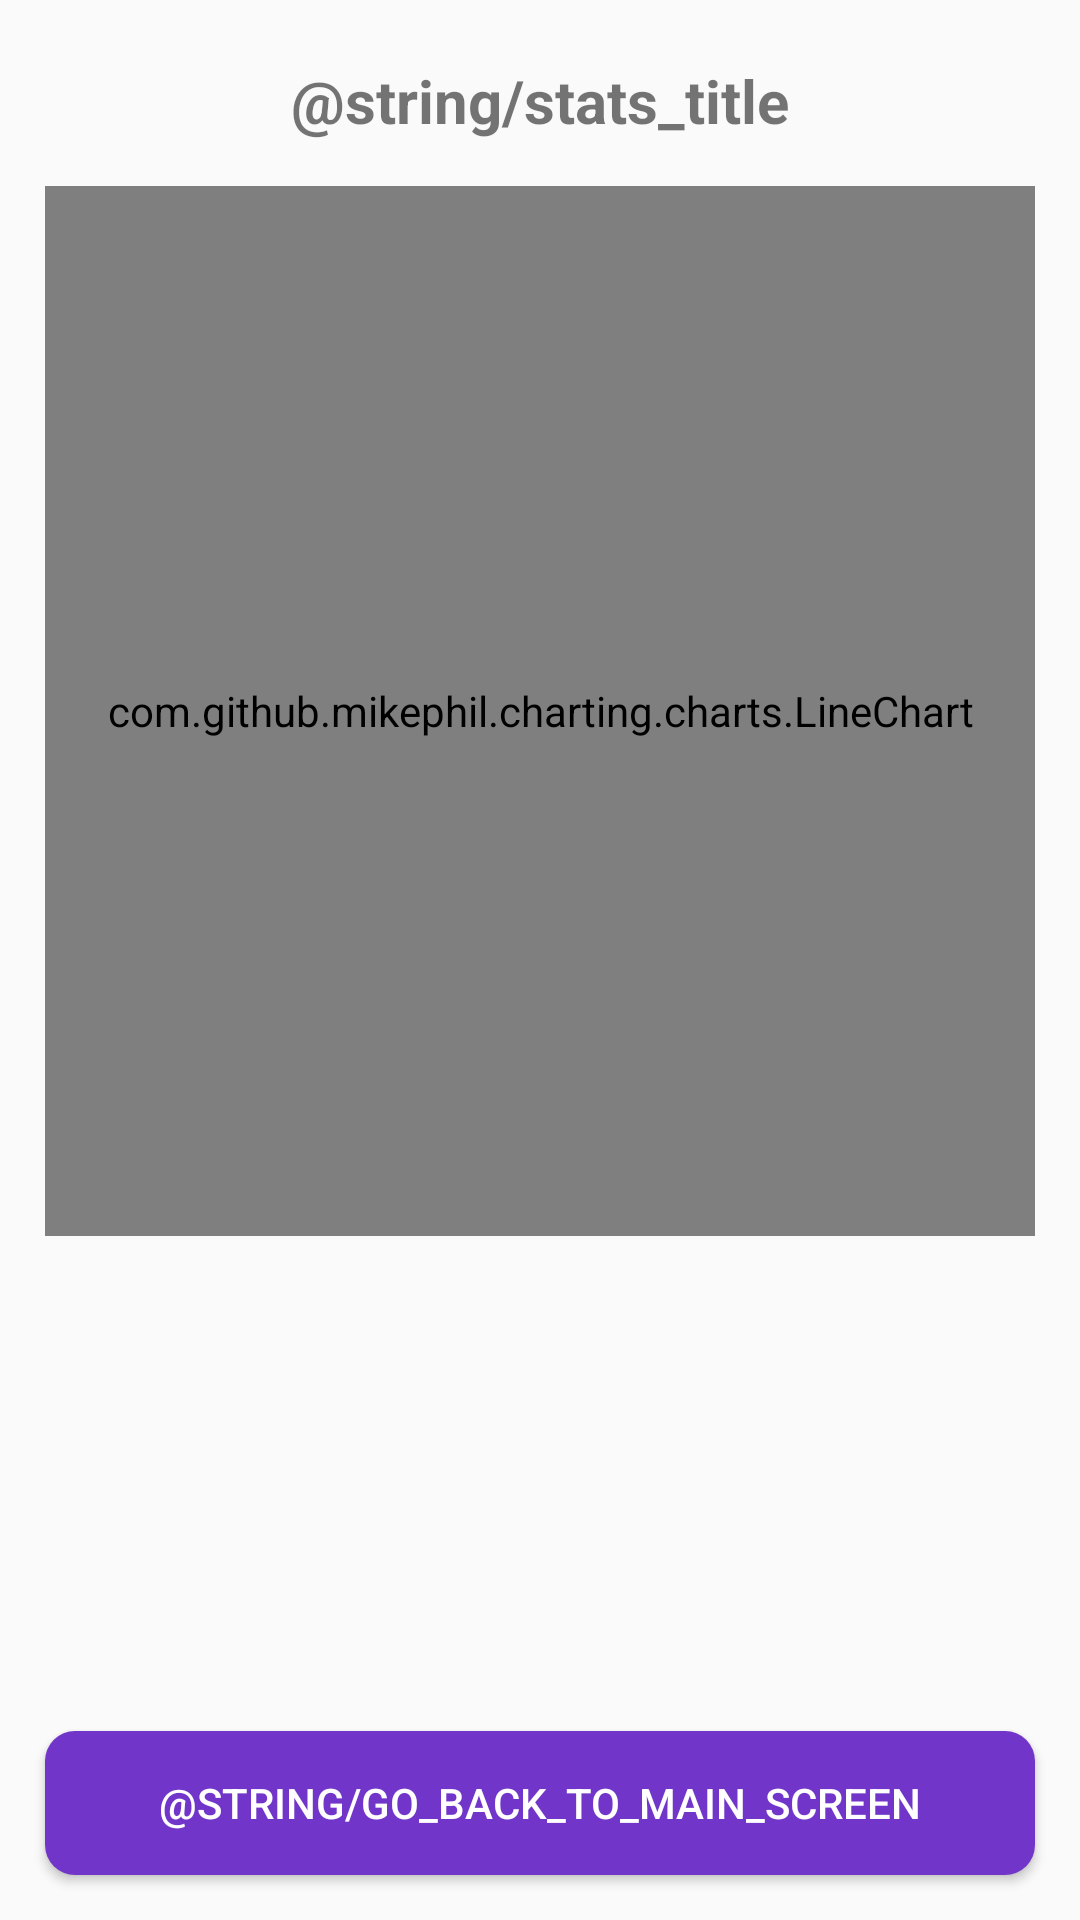

Layout XML and referenced resources for this Android screen:
<!-- AndroidManifest.xml: application theme AppTheme -->
<!-- res/layout/activity_statistics.xml -->
<?xml version="1.0" encoding="utf-8"?>
<androidx.constraintlayout.widget.ConstraintLayout
        xmlns:android="http://schemas.android.com/apk/res/android"
        xmlns:tools="http://schemas.android.com/tools"
        xmlns:app="http://schemas.android.com/apk/res-auto"
        android:layout_width="match_parent"
        android:layout_height="match_parent"
        tools:context=".StatisticsActivity">

    <TextView
            android:id="@+id/title_stats_id"
            android:layout_width="wrap_content"
            android:layout_height="wrap_content"
            app:layout_constraintTop_toTopOf="parent"
            app:layout_constraintLeft_toLeftOf="parent"
            app:layout_constraintRight_toRightOf="parent"
            android:text="@string/stats_title"
            android:layout_marginTop="20dp"
            android:layout_marginBottom="10dp"
            android:textStyle="bold"
            android:textSize="20dp"
    />
    <com.github.mikephil.charting.charts.LineChart
            android:id="@+id/chart_id"
            android:layout_width="match_parent"
            android:layout_height="350dp"
            android:layout_margin="15dp"
            app:layout_constraintTop_toBottomOf="@id/title_stats_id"
            app:layout_constraintLeft_toLeftOf="parent"
    />

    <Button
            android:id="@+id/stats_btn_id"
            android:layout_width="match_parent"
            android:layout_height="wrap_content"
            app:layout_constraintBottom_toBottomOf="parent"
            android:text="@string/go_back_to_main_screen"
            android:layout_marginBottom="15dp"
            android:layout_marginStart="15dp"
            android:layout_marginEnd="15dp"
            android:background="@drawable/button_style"
            android:textColor="@color/text_white"
            android:onClick="goBackToMainActivity"
    />
</androidx.constraintlayout.widget.ConstraintLayout>
<!-- resources referenced by this layout -->
<resources>
  <color name="text_white">#FFFFFF</color>
  <!-- drawable button_style (drawable) -->
  <?xml version="1.0" encoding="utf-8"?>
  <selector xmlns:android="http://schemas.android.com/apk/res/android">
      <item>
          <shape android:shape="rectangle">
              <solid android:color="@color/pulseCenter"/>
              <corners android:radius="10dp"/>
          </shape>
  
      </item>
  </selector>
  <style name="AppTheme" parent="Theme.AppCompat.Light.DarkActionBar">
          
          <item name="colorPrimary">@color/colorPrimary</item>
          <item name="colorPrimaryDark">@color/colorPrimaryDark</item>
          <item name="colorAccent">@color/colorAccent</item>
  
          
          <item name="android:windowContentTransitions">true</item>
      </style>
  <color name="pulseCenter">#7136c9</color>
  <color name="colorPrimary">#7136c9</color>
  <color name="colorPrimaryDark">#6500bb</color>
  <color name="colorAccent">#03DAC5</color>
</resources>
